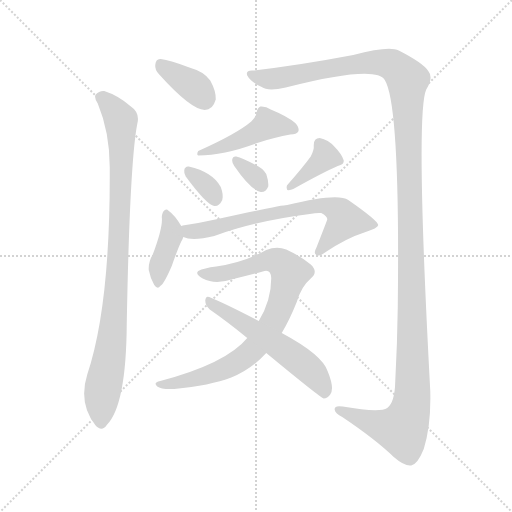
t = 0.00 s
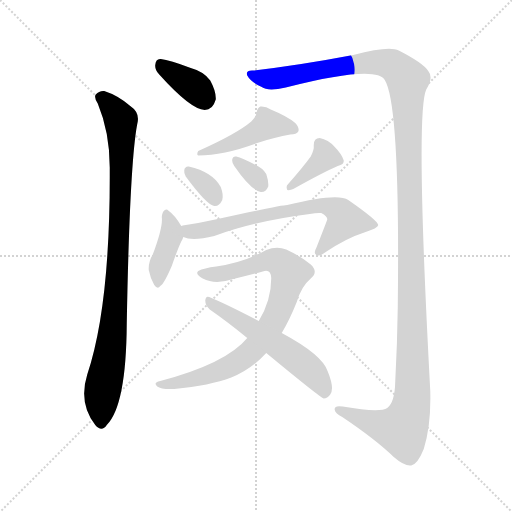
t = 1.77 s
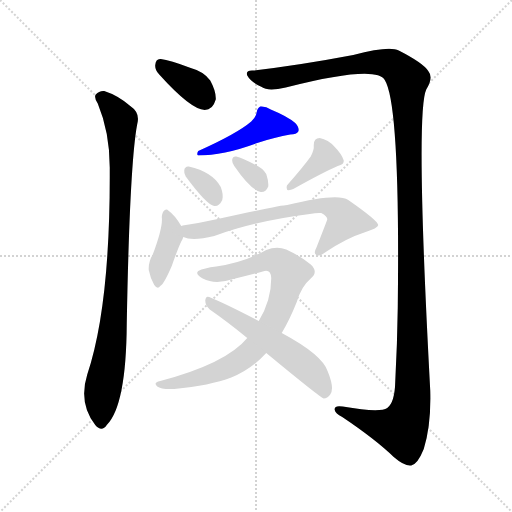
t = 3.55 s
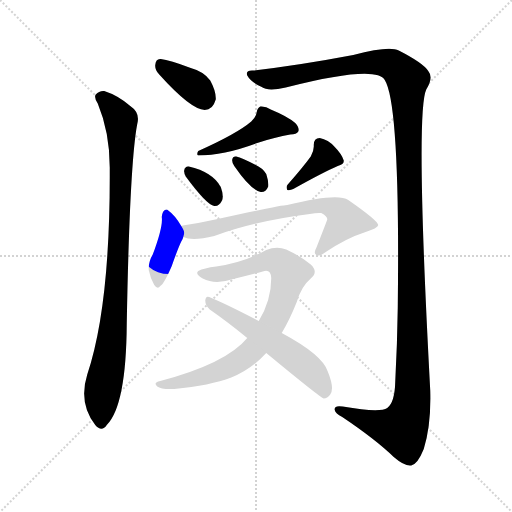
t = 5.32 s
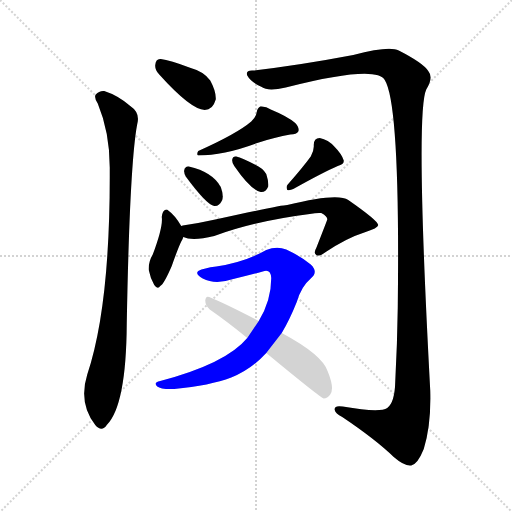
t = 7.10 s
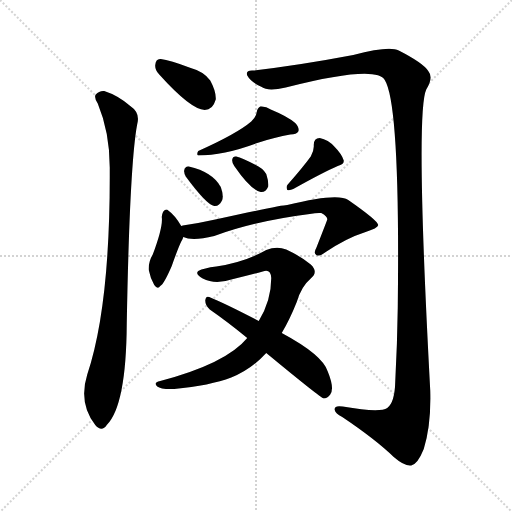
t = 8.87 s

The animated SVG that drew these frames (rendered in a browser with its animation timeline set to each time). Animation: 11 CSS @keyframes rules; one cycle of 8.87 s.

<svg version="1.1" viewBox="0 0 1024 1024" xmlns="http://www.w3.org/2000/svg">
  <g stroke="lightgray" stroke-dasharray="1,1" stroke-width="1" transform="scale(4, 4)">
    <line x1="0" y1="0" x2="256" y2="256"></line>
    <line x1="256" y1="0" x2="0" y2="256"></line>
    <line x1="128" y1="0" x2="128" y2="256"></line>
    <line x1="0" y1="128" x2="256" y2="128"></line>
  </g>
<g transform="scale(1, -1) translate(0, -900)">
   <style type="text/css">
    @keyframes keyframes0 {
      from {
       stroke: blue;
       stroke-dashoffset: 371;
       stroke-width: 128;
       }
       55% {
       animation-timing-function: step-end;
       stroke: blue;
       stroke-dashoffset: 0;
       stroke-width: 128;
       }
       to {
       stroke: black;
       stroke-width: 1024;
       }
       }
       #make-me-a-hanzi-animation-0 {
         animation: keyframes0 0.551921s both;
         animation-delay: 0.000000s;
         animation-timing-function: linear;
       }
    @keyframes keyframes1 {
      from {
       stroke: blue;
       stroke-dashoffset: 924;
       stroke-width: 128;
       }
       75% {
       animation-timing-function: step-end;
       stroke: blue;
       stroke-dashoffset: 0;
       stroke-width: 128;
       }
       to {
       stroke: black;
       stroke-width: 1024;
       }
       }
       #make-me-a-hanzi-animation-1 {
         animation: keyframes1 1.001953s both;
         animation-delay: 0.551921s;
         animation-timing-function: linear;
       }
    @keyframes keyframes2 {
      from {
       stroke: blue;
       stroke-dashoffset: 1419;
       stroke-width: 128;
       }
       82% {
       animation-timing-function: step-end;
       stroke: blue;
       stroke-dashoffset: 0;
       stroke-width: 128;
       }
       to {
       stroke: black;
       stroke-width: 1024;
       }
       }
       #make-me-a-hanzi-animation-2 {
         animation: keyframes2 1.404785s both;
         animation-delay: 1.553874s;
         animation-timing-function: linear;
       }
    @keyframes keyframes3 {
      from {
       stroke: blue;
       stroke-dashoffset: 459;
       stroke-width: 128;
       }
       60% {
       animation-timing-function: step-end;
       stroke: blue;
       stroke-dashoffset: 0;
       stroke-width: 128;
       }
       to {
       stroke: black;
       stroke-width: 1024;
       }
       }
       #make-me-a-hanzi-animation-3 {
         animation: keyframes3 0.623535s both;
         animation-delay: 2.958659s;
         animation-timing-function: linear;
       }
    @keyframes keyframes4 {
      from {
       stroke: blue;
       stroke-dashoffset: 332;
       stroke-width: 128;
       }
       52% {
       animation-timing-function: step-end;
       stroke: blue;
       stroke-dashoffset: 0;
       stroke-width: 128;
       }
       to {
       stroke: black;
       stroke-width: 1024;
       }
       }
       #make-me-a-hanzi-animation-4 {
         animation: keyframes4 0.520182s both;
         animation-delay: 3.582194s;
         animation-timing-function: linear;
       }
    @keyframes keyframes5 {
      from {
       stroke: blue;
       stroke-dashoffset: 325;
       stroke-width: 128;
       }
       51% {
       animation-timing-function: step-end;
       stroke: blue;
       stroke-dashoffset: 0;
       stroke-width: 128;
       }
       to {
       stroke: black;
       stroke-width: 1024;
       }
       }
       #make-me-a-hanzi-animation-5 {
         animation: keyframes5 0.514486s both;
         animation-delay: 4.102376s;
         animation-timing-function: linear;
       }
    @keyframes keyframes6 {
      from {
       stroke: blue;
       stroke-dashoffset: 377;
       stroke-width: 128;
       }
       55% {
       animation-timing-function: step-end;
       stroke: blue;
       stroke-dashoffset: 0;
       stroke-width: 128;
       }
       to {
       stroke: black;
       stroke-width: 1024;
       }
       }
       #make-me-a-hanzi-animation-6 {
         animation: keyframes6 0.556803s both;
         animation-delay: 4.616862s;
         animation-timing-function: linear;
       }
    @keyframes keyframes7 {
      from {
       stroke: blue;
       stroke-dashoffset: 394;
       stroke-width: 128;
       }
       56% {
       animation-timing-function: step-end;
       stroke: blue;
       stroke-dashoffset: 0;
       stroke-width: 128;
       }
       to {
       stroke: black;
       stroke-width: 1024;
       }
       }
       #make-me-a-hanzi-animation-7 {
         animation: keyframes7 0.570638s both;
         animation-delay: 5.173665s;
         animation-timing-function: linear;
       }
    @keyframes keyframes8 {
      from {
       stroke: blue;
       stroke-dashoffset: 684;
       stroke-width: 128;
       }
       69% {
       animation-timing-function: step-end;
       stroke: blue;
       stroke-dashoffset: 0;
       stroke-width: 128;
       }
       to {
       stroke: black;
       stroke-width: 1024;
       }
       }
       #make-me-a-hanzi-animation-8 {
         animation: keyframes8 0.806641s both;
         animation-delay: 5.744303s;
         animation-timing-function: linear;
       }
    @keyframes keyframes9 {
      from {
       stroke: blue;
       stroke-dashoffset: 819;
       stroke-width: 128;
       }
       73% {
       animation-timing-function: step-end;
       stroke: blue;
       stroke-dashoffset: 0;
       stroke-width: 128;
       }
       to {
       stroke: black;
       stroke-width: 1024;
       }
       }
       #make-me-a-hanzi-animation-9 {
         animation: keyframes9 0.916504s both;
         animation-delay: 6.550944s;
         animation-timing-function: linear;
       }
    @keyframes keyframes10 {
      from {
       stroke: blue;
       stroke-dashoffset: 556;
       stroke-width: 128;
       }
       64% {
       animation-timing-function: step-end;
       stroke: blue;
       stroke-dashoffset: 0;
       stroke-width: 128;
       }
       to {
       stroke: black;
       stroke-width: 1024;
       }
       }
       #make-me-a-hanzi-animation-10 {
         animation: keyframes10 0.702474s both;
         animation-delay: 7.467448s;
         animation-timing-function: linear;
       }
</style>
<path d="M 318.5 751.0 Q 381.5 681.0 409.5 680.0 Q 425.5 680.0 431.5 701.0 Q 432.5 717.0 420.5 739.0 Q 407.5 757.0 381.5 764.0 Q 339.5 780.0 321.5 782.0 Q 311.5 783.0 310.5 770.0 Q 309.5 760.0 318.5 751.0 Z" fill="lightgray"></path> 
<path d="M 195.5 693.0 Q 220.5 633.0 219.5 559.0 Q 220.5 288.0 174.5 151.0 Q 156.5 94.0 190.5 50.0 Q 203.5 35.0 213.5 50.0 Q 252.5 89.0 253.5 253.0 Q 259.5 583.0 275.5 657.0 Q 278.5 676.0 260.5 688.0 Q 236.5 709.0 208.5 718.0 Q 198.5 719.0 191.5 711.0 Q 187.5 705.0 195.5 693.0 Z" fill="lightgray"></path> 
<path d="M 506.5 759.0 Q 490.5 760.0 494.5 749.0 Q 501.5 736.0 523.5 726.0 Q 535.5 717.0 571.5 725.0 Q 752.5 771.0 769.5 740.0 Q 800.5 691.0 795.5 284.0 Q 794.5 212.0 790.5 137.0 Q 789.5 95.0 774.5 84.0 Q 759.5 74.0 685.5 87.0 Q 667.5 90.0 669.5 80.0 Q 670.5 73.0 684.5 66.0 Q 751.5 21.0 787.5 -14.0 Q 809.5 -33.0 822.5 -31.0 Q 835.5 -28.0 847.5 2.0 Q 862.5 50.0 860.5 119.0 Q 830.5 674.0 852.5 721.0 Q 867.5 745.0 856.5 758.0 Q 846.5 774.0 797.5 799.0 Q 778.5 809.0 706.5 790.0 Q 595.5 769.0 506.5 759.0 Z" fill="lightgray"></path> 
<path d="M 502.5 657.0 Q 474.5 633.0 396.5 598.0 Q 392.5 591.0 396.5 589.0 Q 447.5 589.0 514.5 614.0 Q 550.5 626.0 580.5 631.0 Q 593.5 631.0 596.5 637.0 Q 599.5 644.0 590.5 654.0 Q 575.5 667.0 541.5 681.0 Q 531.5 688.0 520.5 687.0 Q 514.5 684.0 513.5 676.0 Q 512.5 666.0 502.5 657.0 Z" fill="lightgray"></path> 
<path d="M 371.5 547.0 Q 413.5 490.0 428.5 488.0 Q 438.5 487.0 444.5 500.0 Q 447.5 510.0 441.5 526.0 Q 425.5 556.0 377.5 567.0 Q 370.5 568.0 368.5 560.0 Q 367.5 554.0 371.5 547.0 Z" fill="lightgray"></path> 
<path d="M 468.5 568.0 Q 501.5 520.0 521.5 516.0 Q 531.5 515.0 536.5 527.0 Q 537.5 537.0 532.5 552.0 Q 525.5 564.0 509.5 571.0 Q 484.5 584.0 472.5 587.0 Q 465.5 588.0 464.5 581.0 Q 463.5 575.0 468.5 568.0 Z" fill="lightgray"></path> 
<path d="M 621.5 587.0 Q 605.5 565.0 575.5 531.0 Q 571.5 527.0 574.5 520.0 Q 580.5 519.0 586.5 522.0 Q 647.5 556.0 675.5 568.0 Q 688.5 571.0 687.5 579.0 Q 683.5 592.0 669.5 606.0 Q 656.5 621.0 639.5 624.0 Q 627.5 624.0 627.5 610.0 Q 628.5 600.0 621.5 587.0 Z" fill="lightgray"></path> 
<path d="M 362.5 448.0 Q 349.5 470.0 336.5 479.0 Q 333.5 483.0 328.5 479.0 Q 324.5 476.0 323.5 466.0 Q 326.5 447.0 305.5 391.0 Q 296.5 376.0 297.5 360.0 Q 300.5 344.0 308.5 330.0 Q 315.5 320.0 320.5 328.0 Q 327.5 331.0 343.5 368.0 Q 356.5 405.0 362.5 417.0 Q 365.5 421.0 366.5 426.0 C 369.5 436.0 369.5 436.0 362.5 448.0 Z" fill="lightgray"></path> 
<path d="M 366.5 426.0 Q 384.5 417.0 428.5 428.0 Q 509.5 458.0 619.5 472.0 Q 634.5 475.0 642.5 474.0 Q 655.5 467.0 654.5 461.0 Q 654.5 460.0 632.5 404.0 Q 626.5 394.0 632.5 390.0 Q 638.5 386.0 651.5 396.0 Q 693.5 424.0 728.5 435.0 Q 756.5 444.0 756.5 450.0 Q 755.5 459.0 696.5 500.0 Q 675.5 515.0 574.5 490.0 Q 562.5 490.0 430.5 461.0 Q 399.5 454.0 365.5 449.0 Q 364.5 449.0 362.5 448.0 C 333.5 442.0 337.5 434.0 366.5 426.0 Z" fill="lightgray"></path> 
<path d="M 563.5 234.0 Q 579.5 261.0 593.5 296.0 Q 602.5 327.0 621.5 343.0 Q 637.5 356.0 621.5 371.0 Q 602.5 387.0 572.5 401.0 Q 553.5 408.0 532.5 400.0 Q 490.5 376.0 432.5 367.0 Q 407.5 364.0 396.5 358.0 Q 389.5 352.0 405.5 343.0 Q 430.5 330.0 466.5 342.0 Q 496.5 349.0 525.5 357.0 Q 541.5 363.0 542.5 344.0 Q 542.5 299.0 517.5 258.0 L 494.5 224.0 Q 452.5 173.0 320.5 138.0 Q 305.5 135.0 314.5 127.0 Q 321.5 121.0 348.5 122.0 Q 420.5 129.0 462.5 145.0 Q 502.5 161.0 532.5 194.0 L 563.5 234.0 Z" fill="lightgray"></path> 
<path d="M 532.5 194.0 Q 641.5 104.0 647.5 103.0 Q 654.5 103.0 660.5 111.0 Q 669.5 123.0 655.5 157.0 Q 645.5 190.0 563.5 234.0 L 517.5 258.0 Q 454.5 291.0 418.5 306.0 Q 411.5 309.0 410.5 299.0 Q 410.5 289.0 419.5 281.0 Q 455.5 256.0 494.5 224.0 L 532.5 194.0 Z" fill="lightgray"></path> 
      <clipPath id="make-me-a-hanzi-clip-0">
      <path d="M 318.5 751.0 Q 381.5 681.0 409.5 680.0 Q 425.5 680.0 431.5 701.0 Q 432.5 717.0 420.5 739.0 Q 407.5 757.0 381.5 764.0 Q 339.5 780.0 321.5 782.0 Q 311.5 783.0 310.5 770.0 Q 309.5 760.0 318.5 751.0 Z" fill="lightgray"></path>
      </clipPath>
      <path clip-path="url(#make-me-a-hanzi-clip-0)" d="M 320.5 772.0 L 392.5 723.0 L 409.5 701.0 " fill="none" id="make-me-a-hanzi-animation-0" stroke-dasharray="243 486" stroke-linecap="round"></path>

      <clipPath id="make-me-a-hanzi-clip-1">
      <path d="M 195.5 693.0 Q 220.5 633.0 219.5 559.0 Q 220.5 288.0 174.5 151.0 Q 156.5 94.0 190.5 50.0 Q 203.5 35.0 213.5 50.0 Q 252.5 89.0 253.5 253.0 Q 259.5 583.0 275.5 657.0 Q 278.5 676.0 260.5 688.0 Q 236.5 709.0 208.5 718.0 Q 198.5 719.0 191.5 711.0 Q 187.5 705.0 195.5 693.0 Z" fill="lightgray"></path>
      </clipPath>
      <path clip-path="url(#make-me-a-hanzi-clip-1)" d="M 201.5 706.0 L 241.5 660.0 L 243.5 606.0 L 231.5 291.0 L 205.5 123.0 L 202.5 55.0 " fill="none" id="make-me-a-hanzi-animation-1" stroke-dasharray="796 1592" stroke-linecap="round"></path>

      <clipPath id="make-me-a-hanzi-clip-2">
      <path d="M 506.5 759.0 Q 490.5 760.0 494.5 749.0 Q 501.5 736.0 523.5 726.0 Q 535.5 717.0 571.5 725.0 Q 752.5 771.0 769.5 740.0 Q 800.5 691.0 795.5 284.0 Q 794.5 212.0 790.5 137.0 Q 789.5 95.0 774.5 84.0 Q 759.5 74.0 685.5 87.0 Q 667.5 90.0 669.5 80.0 Q 670.5 73.0 684.5 66.0 Q 751.5 21.0 787.5 -14.0 Q 809.5 -33.0 822.5 -31.0 Q 835.5 -28.0 847.5 2.0 Q 862.5 50.0 860.5 119.0 Q 830.5 674.0 852.5 721.0 Q 867.5 745.0 856.5 758.0 Q 846.5 774.0 797.5 799.0 Q 778.5 809.0 706.5 790.0 Q 595.5 769.0 506.5 759.0 Z" fill="lightgray"></path>
      </clipPath>
      <path clip-path="url(#make-me-a-hanzi-clip-2)" d="M 504.5 750.0 L 547.5 742.0 L 701.5 771.0 L 760.5 776.0 L 793.5 764.0 L 815.5 740.0 L 825.5 268.0 L 826.5 132.0 L 820.5 80.0 L 803.5 41.0 L 762.5 48.0 L 677.5 80.0 " fill="none" id="make-me-a-hanzi-animation-2" stroke-dasharray="1291 2582" stroke-linecap="round"></path>

      <clipPath id="make-me-a-hanzi-clip-3">
      <path d="M 502.5 657.0 Q 474.5 633.0 396.5 598.0 Q 392.5 591.0 396.5 589.0 Q 447.5 589.0 514.5 614.0 Q 550.5 626.0 580.5 631.0 Q 593.5 631.0 596.5 637.0 Q 599.5 644.0 590.5 654.0 Q 575.5 667.0 541.5 681.0 Q 531.5 688.0 520.5 687.0 Q 514.5 684.0 513.5 676.0 Q 512.5 666.0 502.5 657.0 Z" fill="lightgray"></path>
      </clipPath>
      <path clip-path="url(#make-me-a-hanzi-clip-3)" d="M 588.5 641.0 L 536.5 652.0 L 470.5 615.0 L 415.5 597.0 L 407.5 600.0 L 402.5 594.0 " fill="none" id="make-me-a-hanzi-animation-3" stroke-dasharray="331 662" stroke-linecap="round"></path>

      <clipPath id="make-me-a-hanzi-clip-4">
      <path d="M 371.5 547.0 Q 413.5 490.0 428.5 488.0 Q 438.5 487.0 444.5 500.0 Q 447.5 510.0 441.5 526.0 Q 425.5 556.0 377.5 567.0 Q 370.5 568.0 368.5 560.0 Q 367.5 554.0 371.5 547.0 Z" fill="lightgray"></path>
      </clipPath>
      <path clip-path="url(#make-me-a-hanzi-clip-4)" d="M 379.5 556.0 L 414.5 527.0 L 429.5 500.0 " fill="none" id="make-me-a-hanzi-animation-4" stroke-dasharray="204 408" stroke-linecap="round"></path>

      <clipPath id="make-me-a-hanzi-clip-5">
      <path d="M 468.5 568.0 Q 501.5 520.0 521.5 516.0 Q 531.5 515.0 536.5 527.0 Q 537.5 537.0 532.5 552.0 Q 525.5 564.0 509.5 571.0 Q 484.5 584.0 472.5 587.0 Q 465.5 588.0 464.5 581.0 Q 463.5 575.0 468.5 568.0 Z" fill="lightgray"></path>
      </clipPath>
      <path clip-path="url(#make-me-a-hanzi-clip-5)" d="M 473.5 577.0 L 513.5 545.0 L 522.5 530.0 " fill="none" id="make-me-a-hanzi-animation-5" stroke-dasharray="197 394" stroke-linecap="round"></path>

      <clipPath id="make-me-a-hanzi-clip-6">
      <path d="M 621.5 587.0 Q 605.5 565.0 575.5 531.0 Q 571.5 527.0 574.5 520.0 Q 580.5 519.0 586.5 522.0 Q 647.5 556.0 675.5 568.0 Q 688.5 571.0 687.5 579.0 Q 683.5 592.0 669.5 606.0 Q 656.5 621.0 639.5 624.0 Q 627.5 624.0 627.5 610.0 Q 628.5 600.0 621.5 587.0 Z" fill="lightgray"></path>
      </clipPath>
      <path clip-path="url(#make-me-a-hanzi-clip-6)" d="M 638.5 612.0 L 649.5 594.0 L 647.5 584.0 L 579.5 525.0 " fill="none" id="make-me-a-hanzi-animation-6" stroke-dasharray="249 498" stroke-linecap="round"></path>

      <clipPath id="make-me-a-hanzi-clip-7">
      <path d="M 362.5 448.0 Q 349.5 470.0 336.5 479.0 Q 333.5 483.0 328.5 479.0 Q 324.5 476.0 323.5 466.0 Q 326.5 447.0 305.5 391.0 Q 296.5 376.0 297.5 360.0 Q 300.5 344.0 308.5 330.0 Q 315.5 320.0 320.5 328.0 Q 327.5 331.0 343.5 368.0 Q 356.5 405.0 362.5 417.0 Q 365.5 421.0 366.5 426.0 C 369.5 436.0 369.5 436.0 362.5 448.0 Z" fill="lightgray"></path>
      </clipPath>
      <path clip-path="url(#make-me-a-hanzi-clip-7)" d="M 332.5 470.0 L 342.5 429.0 L 316.5 357.0 L 316.5 338.0 " fill="none" id="make-me-a-hanzi-animation-7" stroke-dasharray="266 532" stroke-linecap="round"></path>

      <clipPath id="make-me-a-hanzi-clip-8">
      <path d="M 366.5 426.0 Q 384.5 417.0 428.5 428.0 Q 509.5 458.0 619.5 472.0 Q 634.5 475.0 642.5 474.0 Q 655.5 467.0 654.5 461.0 Q 654.5 460.0 632.5 404.0 Q 626.5 394.0 632.5 390.0 Q 638.5 386.0 651.5 396.0 Q 693.5 424.0 728.5 435.0 Q 756.5 444.0 756.5 450.0 Q 755.5 459.0 696.5 500.0 Q 675.5 515.0 574.5 490.0 Q 562.5 490.0 430.5 461.0 Q 399.5 454.0 365.5 449.0 Q 364.5 449.0 362.5 448.0 C 333.5 442.0 337.5 434.0 366.5 426.0 Z" fill="lightgray"></path>
      </clipPath>
      <path clip-path="url(#make-me-a-hanzi-clip-8)" d="M 365.5 443.0 L 384.5 436.0 L 415.5 440.0 L 490.5 463.0 L 648.5 490.0 L 673.5 480.0 L 691.5 460.0 L 636.5 397.0 " fill="none" id="make-me-a-hanzi-animation-8" stroke-dasharray="556 1112" stroke-linecap="round"></path>

      <clipPath id="make-me-a-hanzi-clip-9">
      <path d="M 563.5 234.0 Q 579.5 261.0 593.5 296.0 Q 602.5 327.0 621.5 343.0 Q 637.5 356.0 621.5 371.0 Q 602.5 387.0 572.5 401.0 Q 553.5 408.0 532.5 400.0 Q 490.5 376.0 432.5 367.0 Q 407.5 364.0 396.5 358.0 Q 389.5 352.0 405.5 343.0 Q 430.5 330.0 466.5 342.0 Q 496.5 349.0 525.5 357.0 Q 541.5 363.0 542.5 344.0 Q 542.5 299.0 517.5 258.0 L 494.5 224.0 Q 452.5 173.0 320.5 138.0 Q 305.5 135.0 314.5 127.0 Q 321.5 121.0 348.5 122.0 Q 420.5 129.0 462.5 145.0 Q 502.5 161.0 532.5 194.0 L 563.5 234.0 Z" fill="lightgray"></path>
      </clipPath>
      <path clip-path="url(#make-me-a-hanzi-clip-9)" d="M 403.5 353.0 L 454.5 354.0 L 545.5 380.0 L 566.5 370.0 L 579.5 350.0 L 550.5 263.0 L 499.5 195.0 L 471.5 174.0 L 428.5 154.0 L 340.5 131.0 L 320.5 131.0 " fill="none" id="make-me-a-hanzi-animation-9" stroke-dasharray="691 1382" stroke-linecap="round"></path>

      <clipPath id="make-me-a-hanzi-clip-10">
      <path d="M 532.5 194.0 Q 641.5 104.0 647.5 103.0 Q 654.5 103.0 660.5 111.0 Q 669.5 123.0 655.5 157.0 Q 645.5 190.0 563.5 234.0 L 517.5 258.0 Q 454.5 291.0 418.5 306.0 Q 411.5 309.0 410.5 299.0 Q 410.5 289.0 419.5 281.0 Q 455.5 256.0 494.5 224.0 L 532.5 194.0 Z" fill="lightgray"></path>
      </clipPath>
      <path clip-path="url(#make-me-a-hanzi-clip-10)" d="M 419.5 296.0 L 603.5 175.0 L 637.5 140.0 L 650.5 112.0 " fill="none" id="make-me-a-hanzi-animation-10" stroke-dasharray="428 856" stroke-linecap="round"></path>

</g>
</svg>
